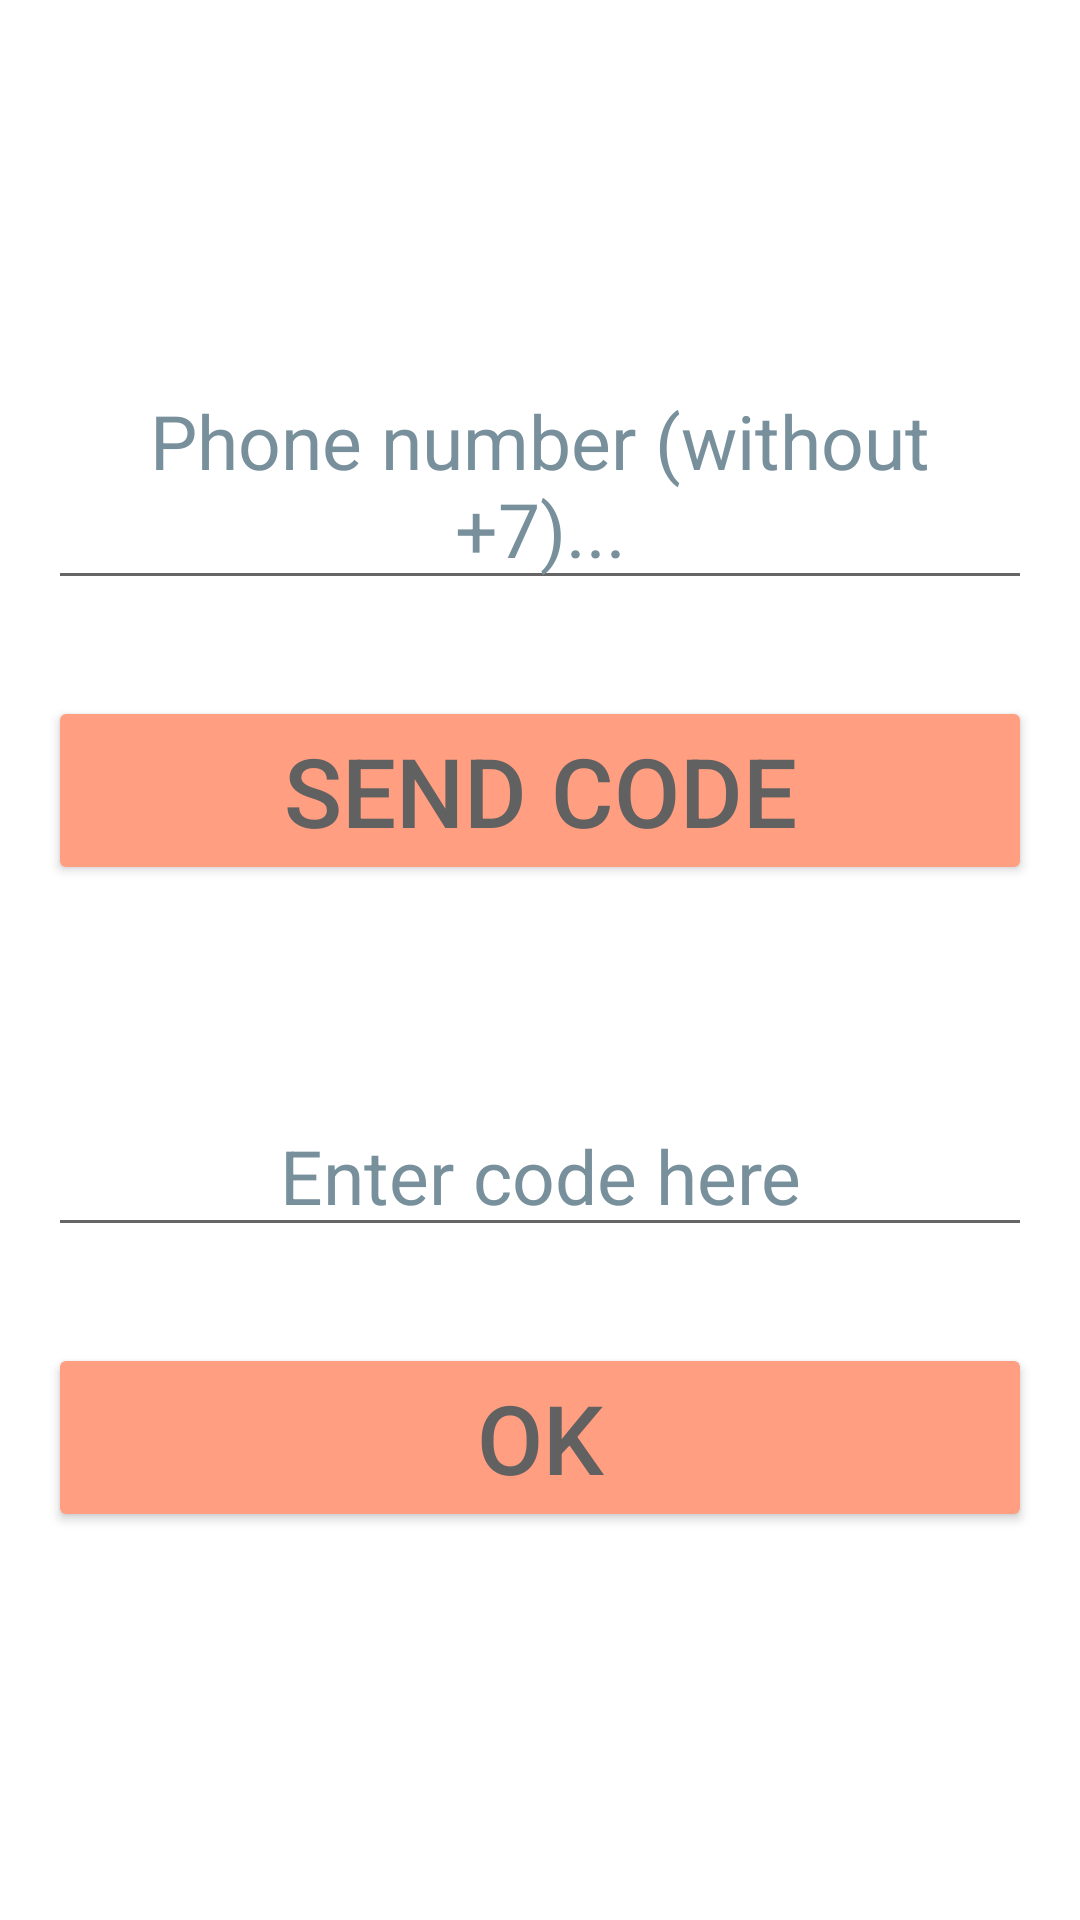

This screen was rendered from an Android layout file. Write that file and the resources it references.
<!-- AndroidManifest.xml: application theme Theme.CHatApp -->
<!-- res/layout/activity_auth_phone.xml -->
<?xml version="1.0" encoding="utf-8"?>
<androidx.constraintlayout.widget.ConstraintLayout xmlns:android="http://schemas.android.com/apk/res/android"
    xmlns:app="http://schemas.android.com/apk/res-auto"
    xmlns:tools="http://schemas.android.com/tools"
    android:layout_width="match_parent"
    android:layout_height="match_parent">

    <EditText
        android:id="@+id/et_phone_number"
        android:layout_width="match_parent"
        android:layout_height="wrap_content"
        android:layout_marginStart="16dp"
        android:layout_marginTop="120dp"
        android:layout_marginEnd="16dp"
        android:hint="@string/phone_number_7"
        android:inputType="phone"
        android:maxLength="12"
        android:digits="+() 1234567890-"
        android:textAlignment="center"
        android:textColorHint="#78909C"
        android:textSize="25sp"
        app:layout_constraintEnd_toEndOf="parent"
        app:layout_constraintStart_toStartOf="parent"
        app:layout_constraintTop_toTopOf="parent" />

    <Button
        android:id="@+id/btn_send"
        android:layout_width="0dp"
        android:layout_height="wrap_content"
        android:layout_marginTop="32dp"
        android:backgroundTint="#FF9E80"
        android:text="@string/send_code"
        android:textColor="#616161"
        android:textSize="32sp"
        app:layout_constraintEnd_toEndOf="@+id/et_phone_number"
        app:layout_constraintStart_toStartOf="@+id/et_phone_number"
        app:layout_constraintTop_toBottomOf="@+id/et_phone_number" />

    <EditText
        android:id="@+id/et_code"
        android:layout_width="0dp"
        android:layout_height="wrap_content"
        android:layout_marginTop="70dp"
        android:hint="@string/enter_code_here2"
        android:inputType="number"
        android:maxLength="6"
        android:textAlignment="center"
        android:textColorHint="#78909C"
        android:textSize="25sp"
        app:layout_constraintEnd_toEndOf="@+id/et_phone_number"
        app:layout_constraintStart_toStartOf="@+id/et_phone_number"
        app:layout_constraintTop_toBottomOf="@+id/btn_send" />

    <Button
        android:id="@+id/btn_ok"
        android:layout_width="0dp"
        android:layout_height="wrap_content"
        android:layout_marginTop="32dp"
        android:backgroundTint="#FF9E80"
        android:text="@string/ok"
        android:textColor="#616161"
        android:textSize="32sp"
        app:layout_constraintEnd_toEndOf="@+id/et_code"
        app:layout_constraintStart_toStartOf="@+id/et_code"
        app:layout_constraintTop_toBottomOf="@+id/et_code" />


</androidx.constraintlayout.widget.ConstraintLayout>
<!-- resources referenced by this layout -->
<resources>
  <string name="enter_code_here2">Enter code here</string>
  <string name="ok">OK</string>
  <string name="phone_number_7">Phone number (without +7)...</string>
  <string name="send_code">send code</string>
  <style name="Theme.CHatApp" parent="Theme.MaterialComponents.DayNight.DarkActionBar">
          
          <item name="colorPrimary">@color/purple_500</item>
          <item name="colorPrimaryVariant">@color/purple_700</item>
          <item name="colorOnPrimary">@color/white</item>
          
          <item name="colorSecondary">@color/teal_200</item>
          <item name="colorSecondaryVariant">@color/teal_700</item>
          <item name="colorOnSecondary">@color/black</item>
          
          <item name="android:statusBarColor" tools:targetApi="l">?attr/colorPrimaryVariant</item>
          
      </style>
  <!-- not gathered from this repository: default colours our renderer supplied (Android Studio template values) -->
  <color name="purple_500">#FF6200EE</color>
  <color name="purple_700">#FF3700B3</color>
  <color name="teal_200">#FF03DAC5</color>
  <color name="teal_700">#FF018786</color>
  <color name="black">#FF000000</color>
  <color name="white">#FFFFFFFF</color>
</resources>
